Image classification data set "fruit_14_split" (Bistu-OSSDT-2023/15-tzffruit on GitHub). Class labels (14): apple, banana, grape, kiwifruit, mango, orange, peach, pear, pineapple, pitaya, plum, strawberry, sugarcane, watermelon.

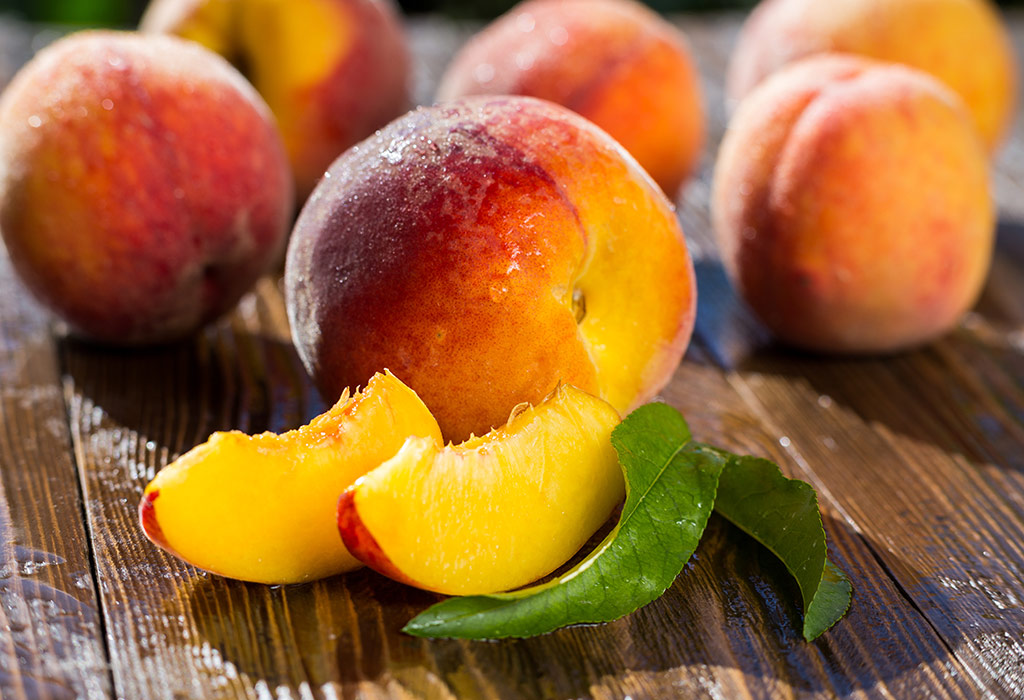
Label: peach

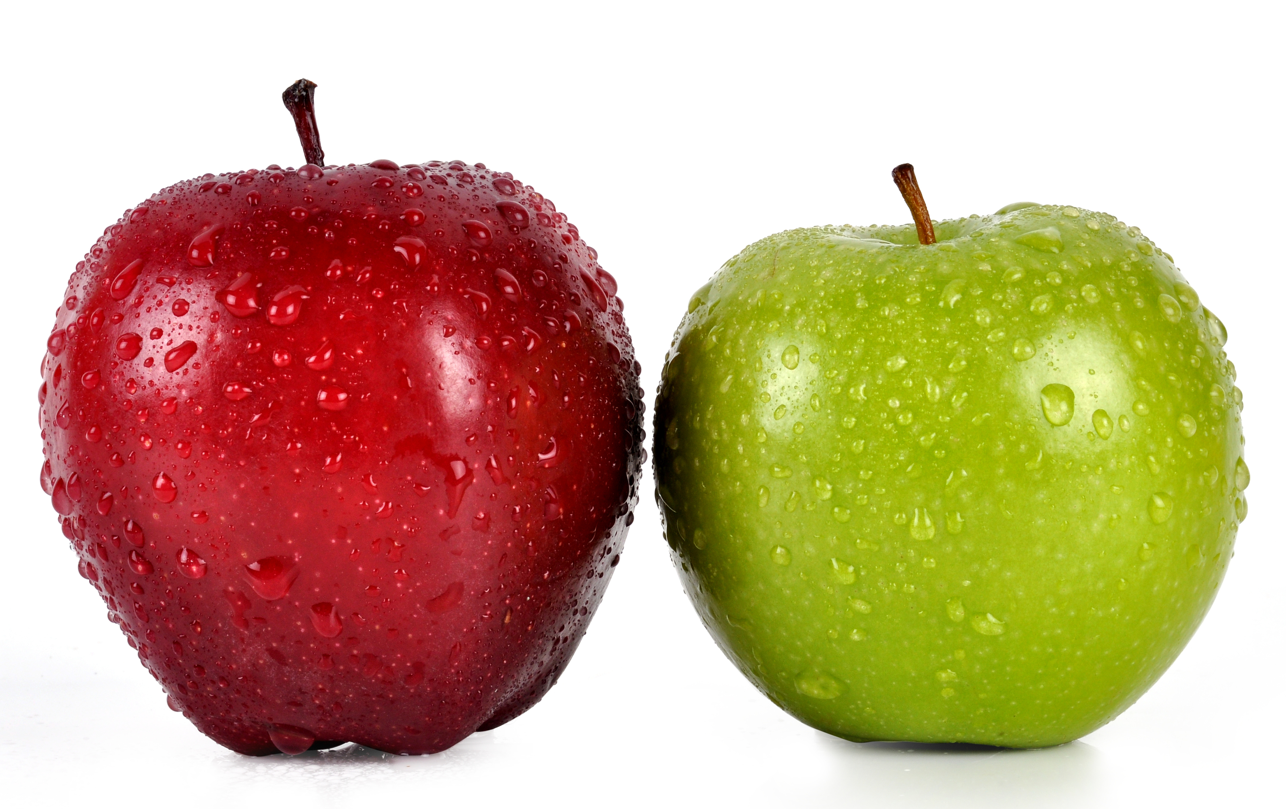
Label: apple

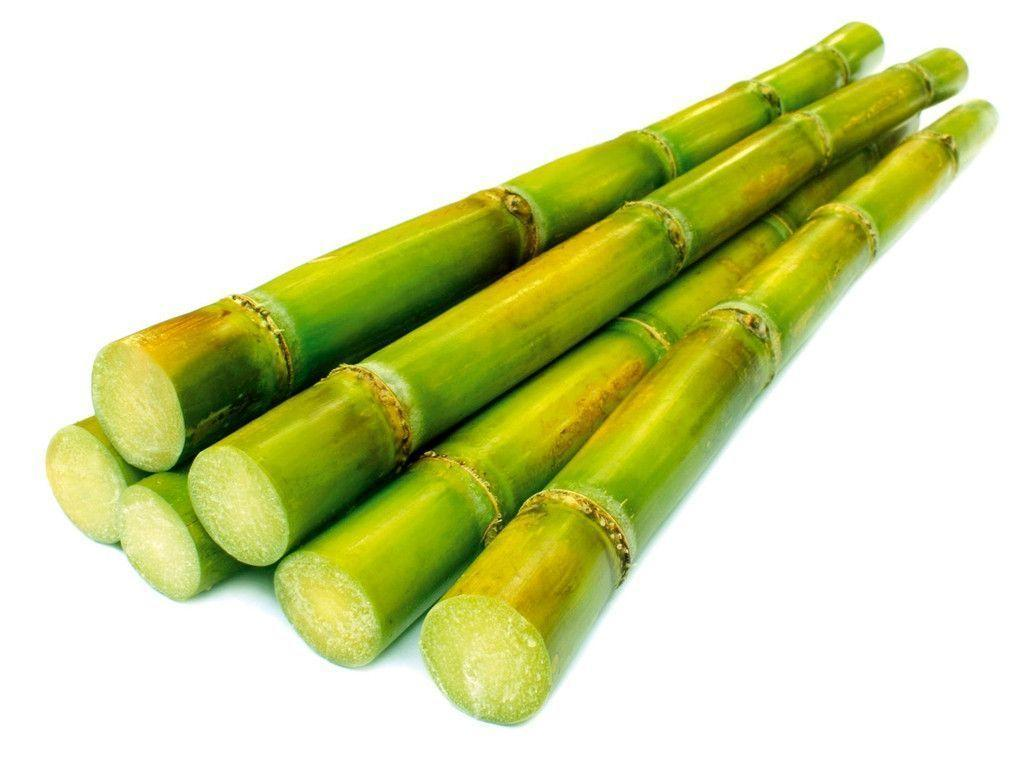
Label: sugarcane

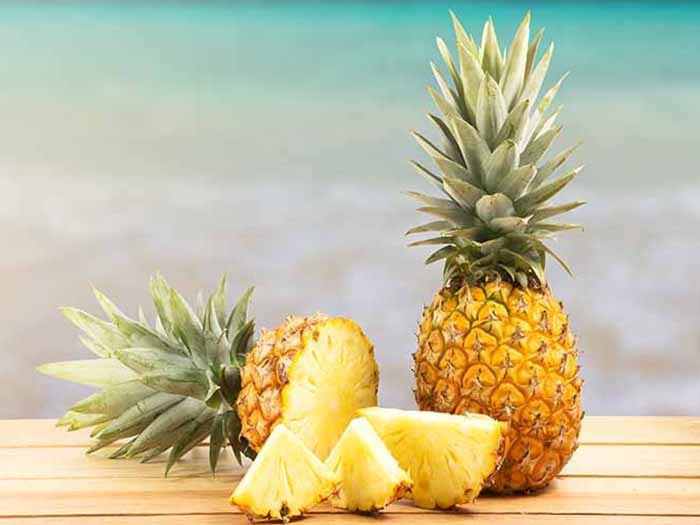
Label: pineapple

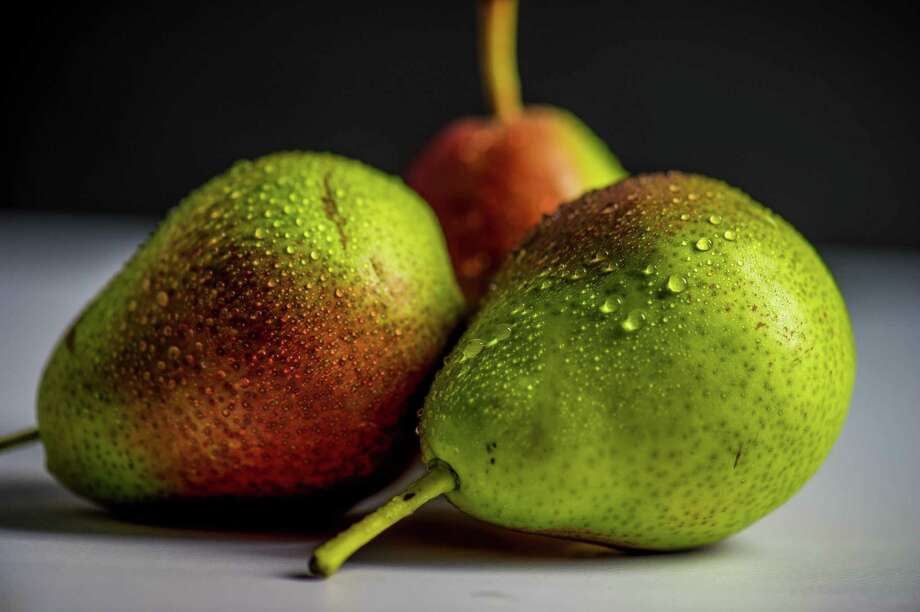
Label: pear

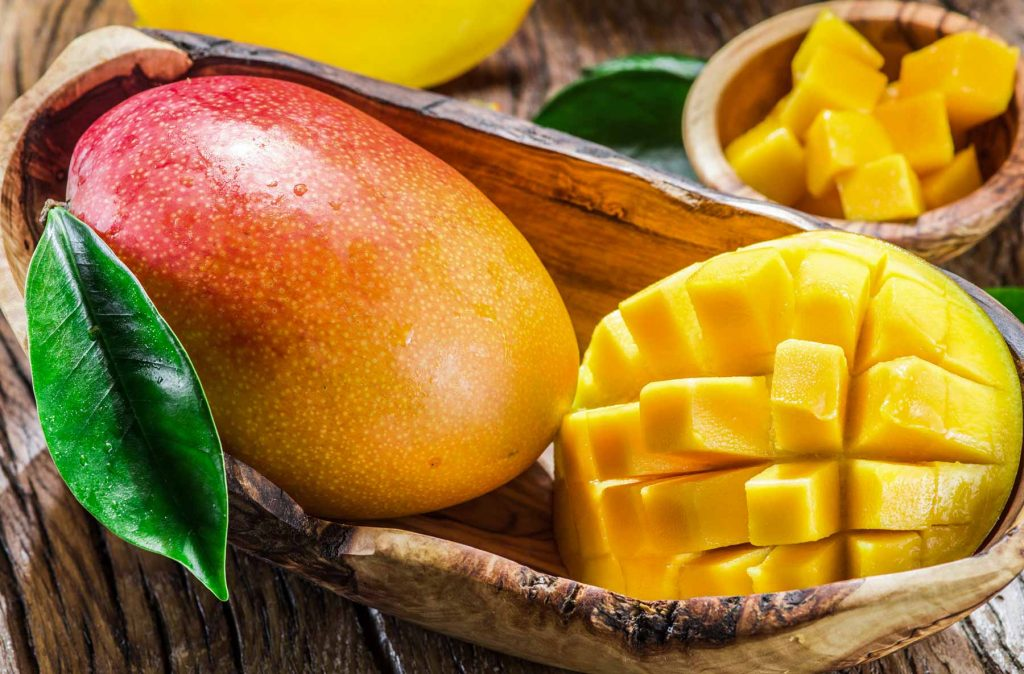
Label: mango
